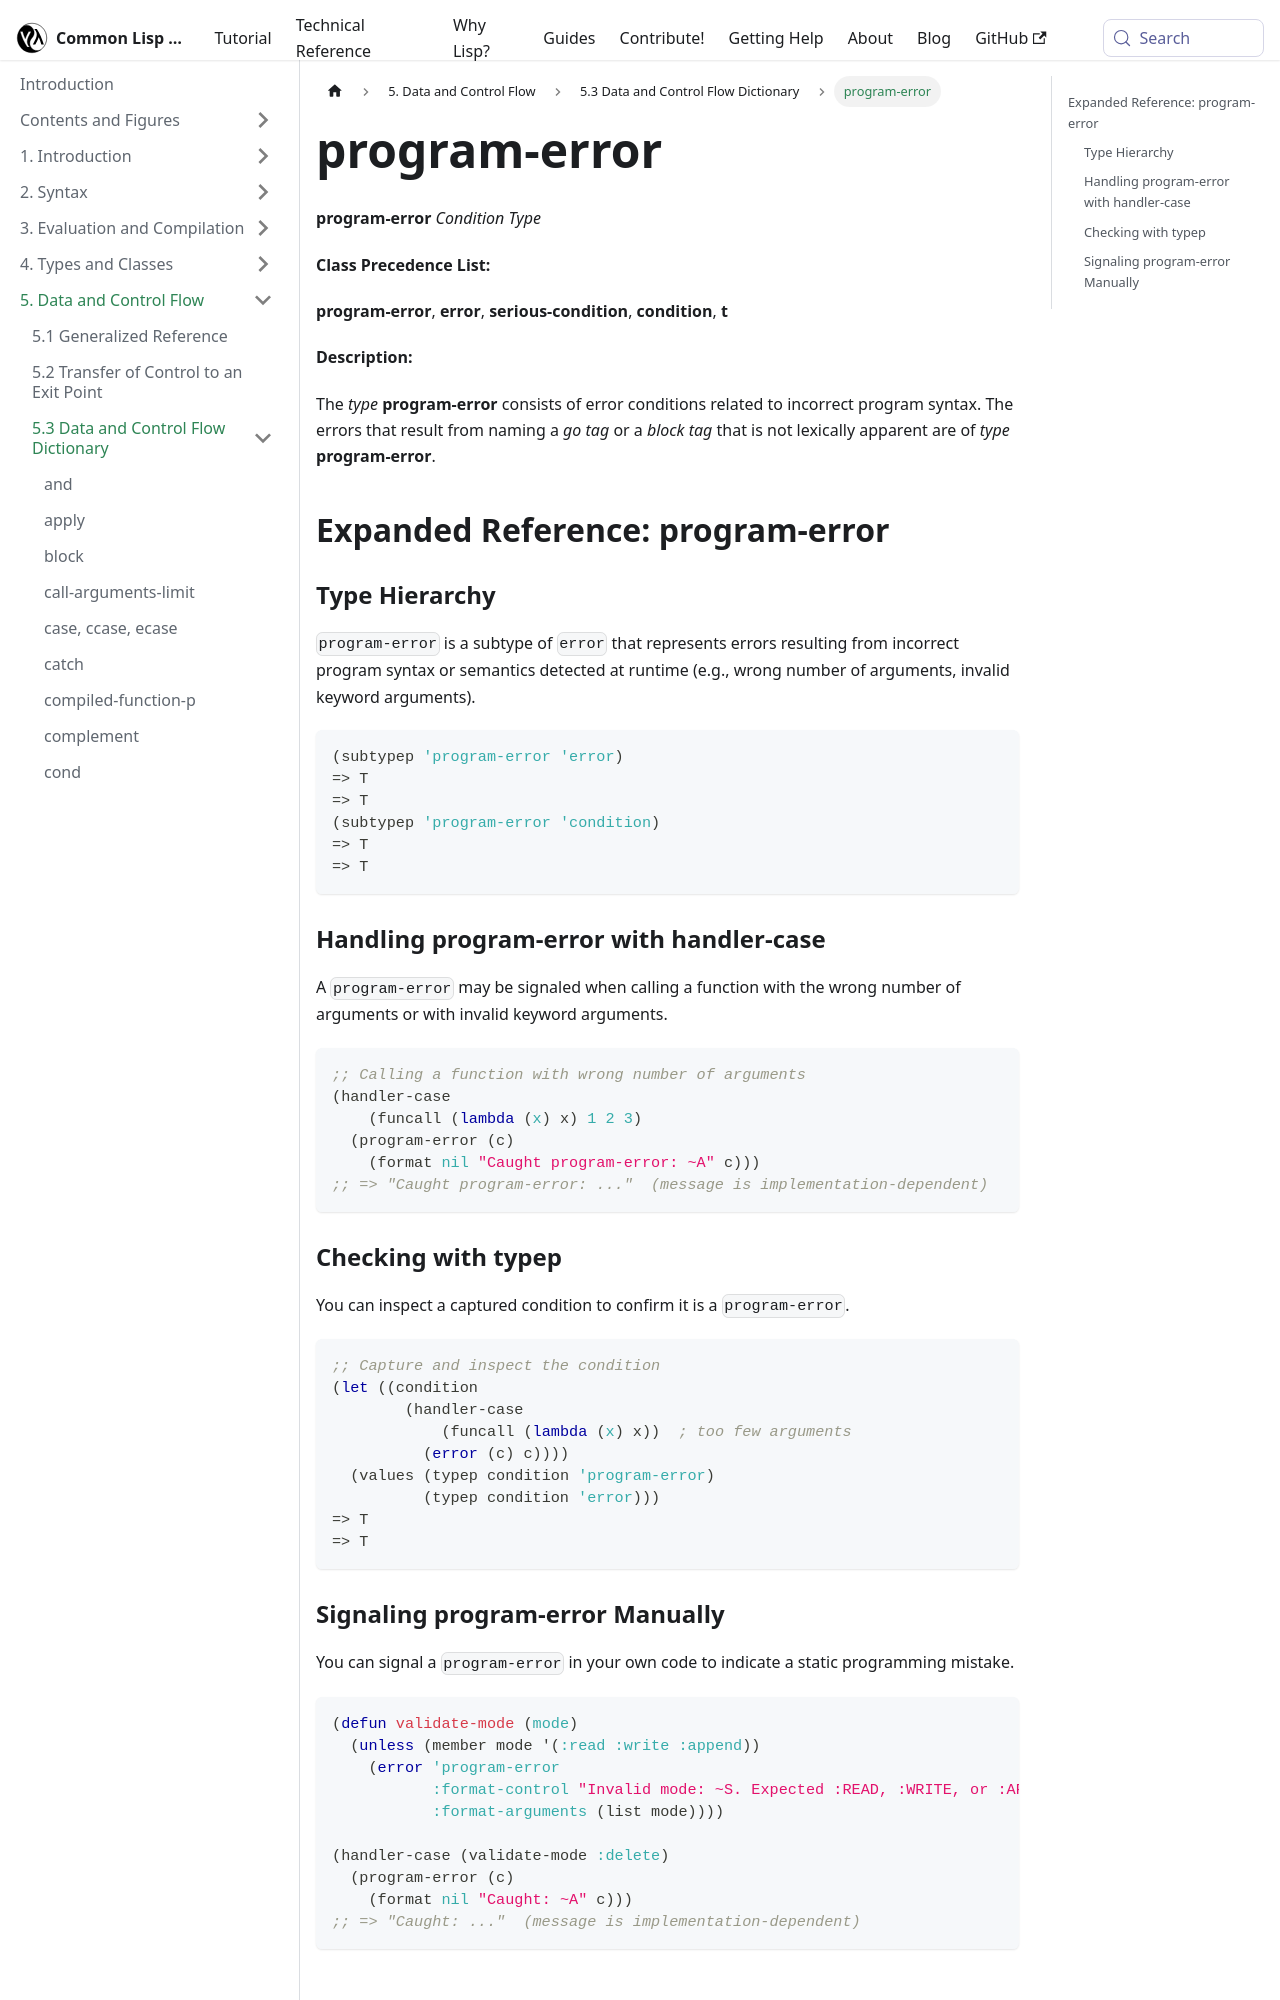

repository: lisp-docs/cl-language-reference · page: chap-5/f-d-dictionary/program-error_condition-type.html · generator: docusaurus

---
title: "program-error"
---

# program-error

import ProgramErrorConditionType from './_program-error_condition-type.md';

<ProgramErrorConditionType />

## Expanded Reference: program-error

### Type Hierarchy

`program-error` is a subtype of `error` that represents errors resulting from incorrect program syntax or semantics detected at runtime (e.g., wrong number of arguments, invalid keyword arguments).

```lisp
(subtypep 'program-error 'error)
=> T
=> T
(subtypep 'program-error 'condition)
=> T
=> T
```

### Handling program-error with handler-case

A `program-error` may be signaled when calling a function with the wrong number of arguments or with invalid keyword arguments.

```lisp
;; Calling a function with wrong number of arguments
(handler-case
    (funcall (lambda (x) x) 1 2 3)
  (program-error (c)
    (format nil "Caught program-error: ~A" c)))
;; => "Caught program-error: ..."  (message is implementation-dependent)
```

### Checking with typep

You can inspect a captured condition to confirm it is a `program-error`.

```lisp
;; Capture and inspect the condition
(let ((condition
        (handler-case
            (funcall (lambda (x) x))  ; too few arguments
          (error (c) c))))
  (values (typep condition 'program-error)
          (typep condition 'error)))
=> T
=> T
```
